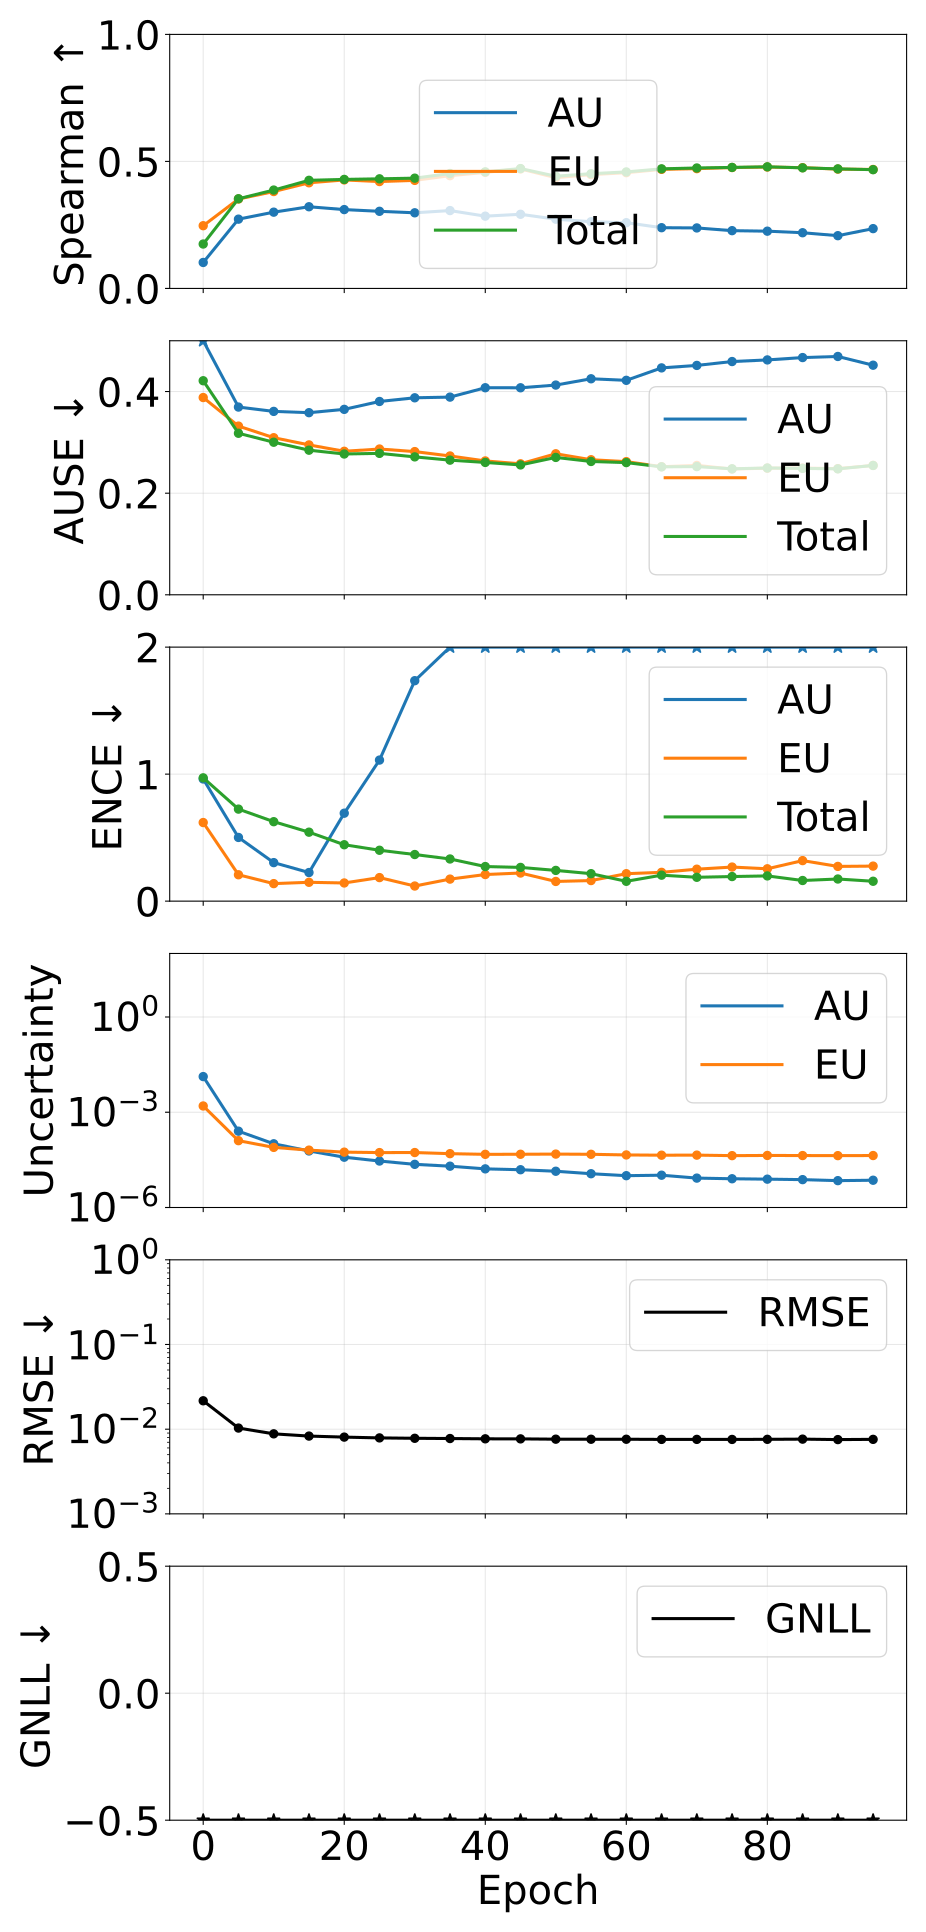

The data file committed next to this chart (first rows):
epoch, pearson_aleatoric, pearson_epistemic, pearson_total, spearman_aleatoric, spearman_epistemic, spearman_total, ause_aleatoric, ause_epistemic, ause_total, ence_aleatoric, ence_epistemic, ence_total, magnitude_aleatoric, magnitude_epistemic, magnitude_total, rmse_e_atom, nll_energy
0, 0.3403, 0.7226, 0.5515, 0.1022, 0.2469, 0.1748, 0.5075, 0.3882, 0.4213, 0.9618, 0.6189, 0.9708, 0.01327, 0.001575, 0.01485, 0.02164, -1.252
5, 0.2454, 0.346, 0.2865, 0.2728, 0.352, 0.3531, 0.3695, 0.332, 0.3179, 0.5015, 0.2077, 0.7246, 0.0002531, 0.0001272, 0.0003803, 0.01031, -3.077
10, 0.2079, 0.3602, 0.3029, 0.3002, 0.3814, 0.3872, 0.361, 0.3092, 0.3003, 0.3033, 0.138, 0.6256, 0.0001014, 7.817269796621531e-05, 0.0001796, 0.008809, -3.379
15, 0.1992, 0.337, 0.2984, 0.3215, 0.4159, 0.4256, 0.3584, 0.295, 0.2846, 0.2252, 0.1484, 0.5429, 6.0264960463428e-05, 6.408983413161877e-05, 0.0001244, 0.00829, -3.518
20, 0.1977, 0.33, 0.3097, 0.3104, 0.4271, 0.4292, 0.365, 0.2825, 0.2771, 0.6924, 0.1431, 0.4441, 3.83464316590107e-05, 5.536648902539127e-05, 9.371292070718482e-05, 0.00806, -3.62
25, 0.1948, 0.3046, 0.3032, 0.3036, 0.4207, 0.4315, 0.3805, 0.2869, 0.2784, 1.111, 0.1854, 0.4006, 2.9045689504619077e-05, 5.363539366890109e-05, 8.268108321462932e-05, 0.007888, -3.656
30, 0.1903, 0.3077, 0.3071, 0.2977, 0.4253, 0.4341, 0.3877, 0.2819, 0.2714, 1.736, 0.119, 0.367, 2.2863061248881422e-05, 5.3785996123042424e-05, 7.664905740257381e-05, 0.007805, -3.686
35, 0.1561, 0.2985, 0.2865, 0.3065, 0.4439, 0.4523, 0.3891, 0.2732, 0.265, 2.021, 0.1735, 0.3319, 2.0002924866230387e-05, 4.956630085400775e-05, 6.95692257671908e-05, 0.007754, -3.711
40, 0.1701, 0.3021, 0.296, 0.2845, 0.4569, 0.4589, 0.4075, 0.2634, 0.2605, 2.77, 0.2095, 0.2724, 1.6467080648772027e-05, 4.722961268112158e-05, 6.369669321438778e-05, 0.007693, -3.739
45, 0.1676, 0.3074, 0.2906, 0.2919, 0.4705, 0.4719, 0.4074, 0.2578, 0.2556, 3.278, 0.2213, 0.2656, 1.5468970817482843e-05, 4.746645374841592e-05, 6.293542457988223e-05, 0.007681, -3.752
50, 0.1948, 0.3164, 0.3114, 0.2726, 0.436, 0.4417, 0.4128, 0.2775, 0.2704, 3.592, 0.1551, 0.242, 1.3862427700451007e-05, 4.809180449580026e-05, 6.19542321287554e-05, 0.007619, -3.747
55, 0.1582, 0.2857, 0.2844, 0.2626, 0.448, 0.4516, 0.4252, 0.2658, 0.2624, 4.505, 0.162, 0.2163, 1.1579127639993204e-05, 4.736354289650535e-05, 5.894267040093837e-05, 0.007606, -3.759
60, 0.1147, 0.2749, 0.2506, 0.2588, 0.4556, 0.4586, 0.4221, 0.2621, 0.2602, 5.617, 0.2161, 0.1562, 1.0043131395764249e-05, 4.52076829327666e-05, 5.525081437390327e-05, 0.007605, -3.774
65, 0.1381, 0.282, 0.2693, 0.2391, 0.4687, 0.4708, 0.4466, 0.2521, 0.2518, 5.224, 0.2267, 0.2045, 1.0400959000776311e-05, 4.436959319214111e-05, 5.477055217570523e-05, 0.007573, -3.786
70, 0.1098, 0.2864, 0.2565, 0.2381, 0.4715, 0.4741, 0.4514, 0.2546, 0.2523, 7.39, 0.2515, 0.1879, 8.429243343698545e-06, 4.4613016713708476e-05, 5.304226002281212e-05, 0.007578, -3.789
75, 0.1295, 0.2829, 0.2683, 0.2274, 0.4759, 0.4764, 0.4591, 0.2475, 0.248, 7.579, 0.2684, 0.1936, 8.03942013883443e-06, 4.2957266973894545e-05, 5.099668705024669e-05, 0.007566, -3.799
80, 0.09102, 0.2716, 0.2366, 0.2254, 0.4779, 0.4788, 0.4623, 0.2493, 0.2496, 8.367, 0.2548, 0.1987, 7.80899571491318e-06, 4.3567119804060896e-05, 5.137611549685061e-05, 0.007588, -3.795
85, 0.1177, 0.2839, 0.2575, 0.2193, 0.4754, 0.4747, 0.4669, 0.2494, 0.2488, 8.939, 0.3192, 0.1625, 7.54553441176995e-06, 4.325298208514141e-05, 5.07985164665115e-05, 0.007629, -3.791
90, 0.0984, 0.2705, 0.2421, 0.2076, 0.4697, 0.4706, 0.4691, 0.2483, 0.2479, 9.584, 0.2734, 0.1743, 7.011004257492459e-06, 4.29744112622302e-05, 4.998541559448313e-05, 0.007534, -3.798
95, 0.07583, 0.2747, 0.2269, 0.2354, 0.4682, 0.4675, 0.4519, 0.2547, 0.2545, 9.879, 0.2759, 0.1566, 7.225150564863725e-06, 4.327873870967096e-05, 5.050388924155413e-05, 0.007582, -3.789
